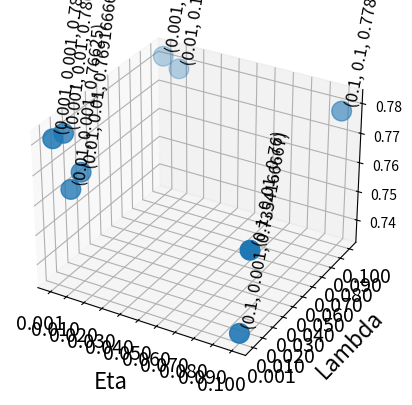

The matplotlib source for this figure: (Note: this script raises an exception after producing the figure.)
from mpl_toolkits.mplot3d import Axes3D
import matplotlib.pyplot as plt
import numpy as np
eta = [0.1,
       0.1,
       0.1,
       0.01,
       0.001,
       0.01,
       0.001,
       0.01,
       0.001]
lambda_ = [0.1,
           0.01,
           0.001,
           0.1,
           0.1,
           0.01,
           0.01,
           0.001,
           0.001]
accuracy = [0.7783333333,
            0.76,
            0.7354166667,
            0.7783333333,
            0.78125,
            0.7691666667,
            0.7804166667,
            0.76625,
            0.78125]

fig = plt.figure()
ax = fig.add_subplot( projection='3d')
ax.scatter(eta, lambda_, zs=accuracy, s=200, label='True Position')
for x, y, z in zip(eta, lambda_, accuracy):
    text = '  (' + str(x) + ', ' + str(y) + ', ' + str(z) + ')'
    ax.text(x, y, z, text, zdir=(1, 1, 6), fontsize=12)



ax.set_xlabel('Eta', fontsize=16, labelpad=10)
ax.set_ylabel('Lambda', fontsize=16, labelpad=10)
ax.set_zlabel('Accuracy', fontsize=16, labelpad=10)
ax.set_xticks([0.001, 0.01, 0.02, 0.03, 0.04, 0.05, 0.06, 0.07, 0.08, 0.09, 0.1])
ax.set_yticks([0.001, 0.01, 0.02, 0.03, 0.04, 0.05,
              0.06, 0.07, 0.08, 0.09, 0.1])
plt.xticks(fontsize=14)
plt.yticks(fontsize=14)
for t in ax.zaxis.get_major_ticks():
    t.label.set_fontsize(14)


plt.show()
